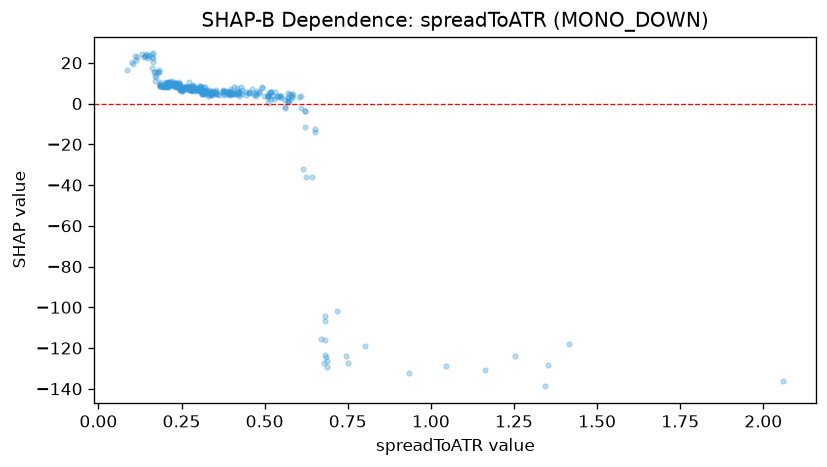

Data behind this chart, as committed beside it:
feature_value, shap_value
0.3182, 8.058
0.2857, 9.082
0.2414, 9.632
0.3182, 5.743
0.2642, 8.336
0.3784, 6.319
0.2692, 7.786
0.3182, 5.89
0.1667, 15.27
0.3733, 5.448
0.2258, 9.519
0.2333, 9.867
0.2059, 8.704
0.2545, 6.83
0.2857, 6.82
0.2456, 8.781
0.2917, 6.341
0.3111, 5.279
0.2979, 6.61
0.2917, 6.964
0.3043, 6.931
0.2745, 6.527
0.2745, 6.877
0.3415, 5.586
0.2692, 7.188
0.3182, 5.054
0.3256, 5.974
0.25, 5.985
0.5833, 3.177
0.6222, -3.653
0.4516, 5.897
0.4242, 5.071
0.2059, 9.72
0.3182, 6.636
0.2545, 7.394
0.2979, 7.249
0.2414, 9.055
0.3043, 8.552
0.2857, 7.457
0.2333, 9.663
0.25, 6.605
0.2373, 9.234
0.5714, 4.994
0.2456, 6.577
0.5714, 1.492
0.2414, 9.098
0.2414, 9.617
0.2258, 9.19
0.1687, 13.76
0.5714, 1.452
0.2745, 6.892
0.56, -2.086
0.2979, 7.27
0.3889, 5.083
0.35, 5.487
0.4, 5.59
0.6829, -104.2
0.3944, 5.552
0.1944, 8.35
0.5091, 4.355
... 301 more rows
